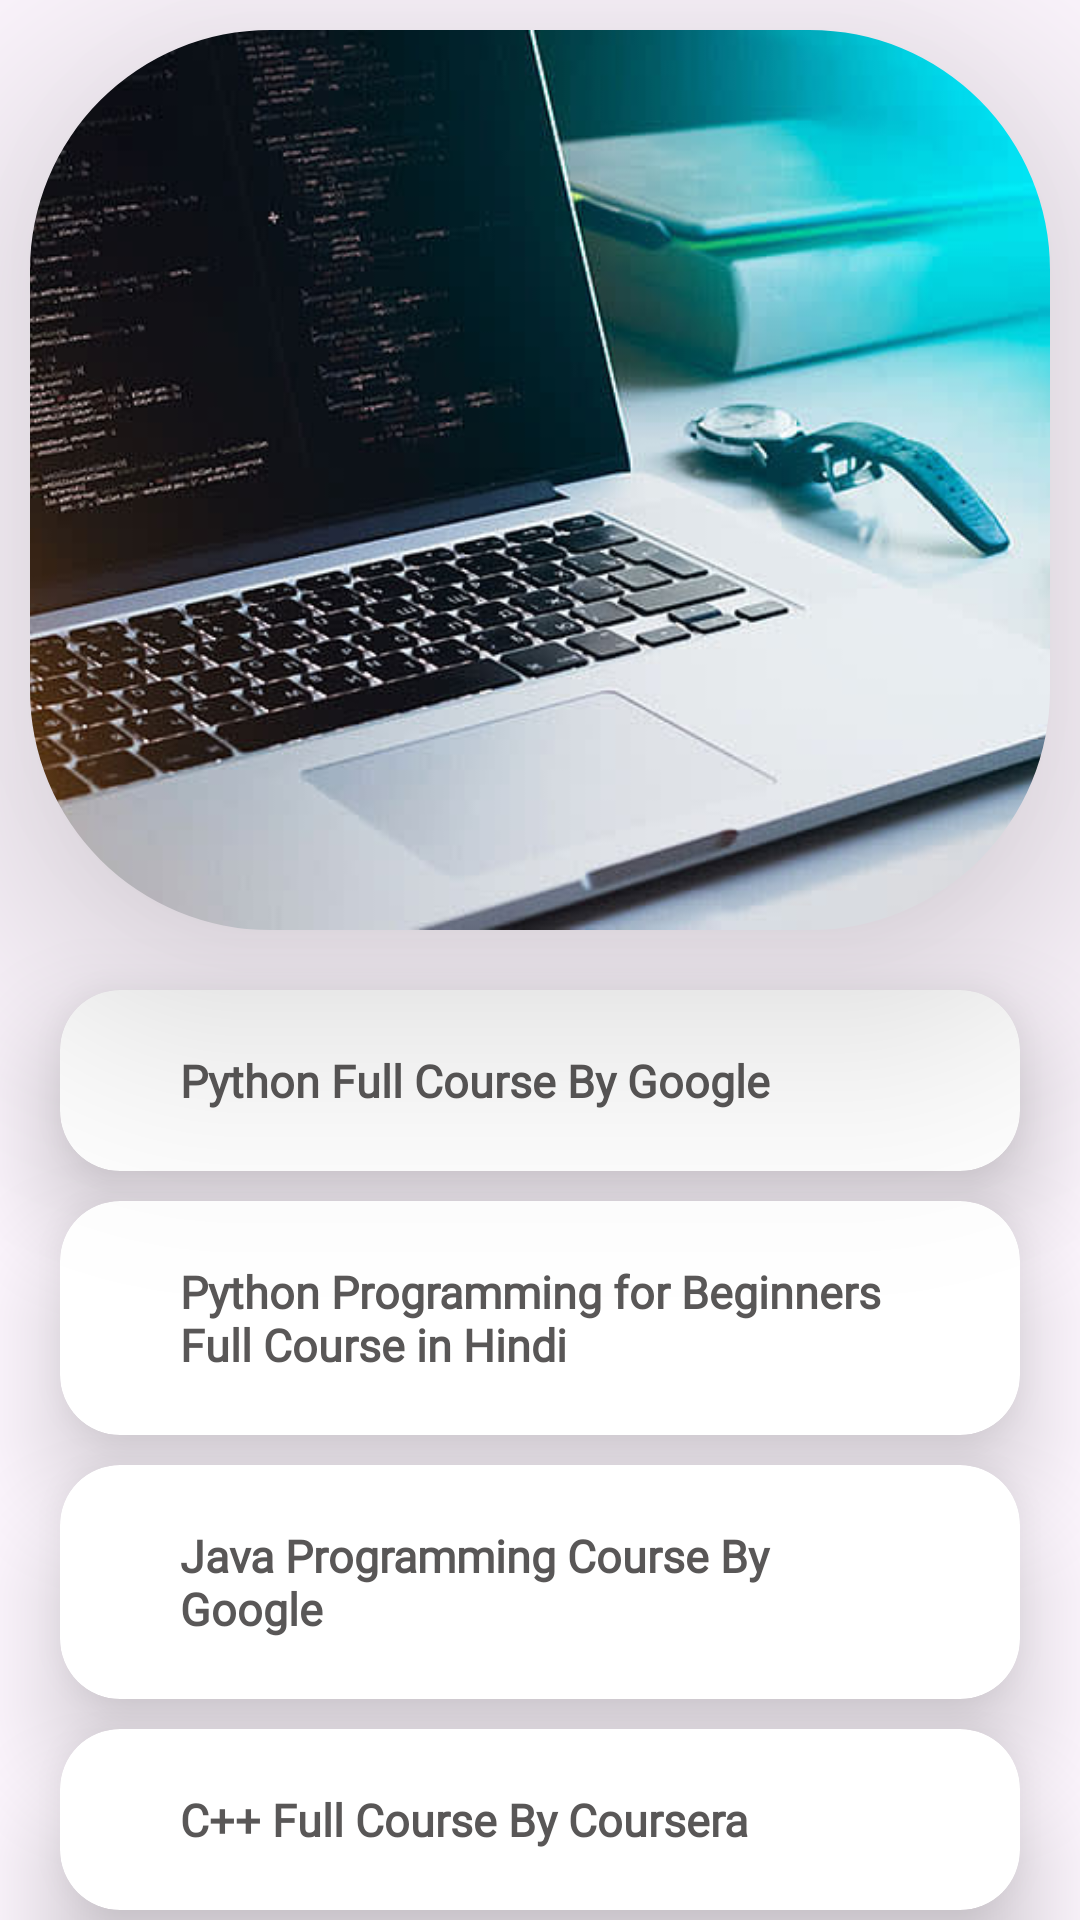

Reconstruct the res/layout file that produces this screen, plus the resources it refers to.
<!-- AndroidManifest.xml: application theme Theme.ClassSync -->
<!-- res/layout/fragment_online_course_category.xml -->
<LinearLayout xmlns:android="http://schemas.android.com/apk/res/android"
    xmlns:app="http://schemas.android.com/apk/res-auto"
    xmlns:tools="http://schemas.android.com/tools"
    android:layout_width="match_parent"
    android:layout_height="match_parent"
    android:orientation="vertical"
    tools:context=".Home_Fragments.OnlineCourse_category">


    <com.google.android.material.imageview.ShapeableImageView
        android:id="@+id/CourseCategory_img"
        android:layout_width="match_parent"
        android:layout_height="300dp"
        android:layout_margin="10dp"
        android:layout_marginTop="0dp"
        android:elevation="50dp"
        android:scaleType="centerCrop"
        android:src="@drawable/develop"
        app:shapeAppearanceOverlay="@style/roundedImageView" />

    <androidx.cardview.widget.CardView
        android:id="@+id/Python_Course_cardView"
        android:layout_width="match_parent"
        android:layout_height="wrap_content"
        android:layout_marginHorizontal="20dp"
        android:layout_marginTop="10dp"
        android:backgroundTint="@color/white"
        app:cardCornerRadius="20dp"
        app:cardElevation="20dp">

        <LinearLayout
            android:layout_width="match_parent"
            android:layout_height="wrap_content"
            android:padding="20dp">

            <TextView
                android:id="@+id/text1"
                android:layout_width="wrap_content"
                android:layout_height="wrap_content"
                android:layout_below="@id/CourseCategory_img"
                android:layout_gravity="center"
                android:layout_marginHorizontal="20dp"
                android:fontFamily="@font/archivo_bold"
                android:shadowColor="#504E4E"
                android:text="Python Full Course By Google"
                android:textColor="#595757"
                android:textSize="15dp"
                android:textStyle="bold" />

        </LinearLayout>
    </androidx.cardview.widget.CardView>

    <androidx.cardview.widget.CardView
        android:id="@+id/Hindi_Python_Course_cardView"
        android:layout_width="match_parent"
        android:layout_height="wrap_content"
        android:layout_marginHorizontal="20dp"
        android:layout_marginTop="10dp"
        android:backgroundTint="@color/white"
        app:cardCornerRadius="20dp"
        app:cardElevation="20dp">

        <LinearLayout
            android:layout_width="match_parent"
            android:layout_height="wrap_content"
            android:padding="20dp">

            <TextView
                android:id="@+id/text2"
                android:layout_width="wrap_content"
                android:layout_height="wrap_content"
                android:layout_below="@id/CourseCategory_img"
                android:layout_gravity="center"
                android:layout_marginHorizontal="20dp"
                android:fontFamily="@font/archivo_bold"
                android:shadowColor="#504E4E"
                android:text="Python Programming for Beginners Full Course in Hindi"
                android:textColor="#595757"
                android:textSize="15dp"
                android:textStyle="bold" />

        </LinearLayout>
    </androidx.cardview.widget.CardView>

    <androidx.cardview.widget.CardView
        android:id="@+id/Python_Course_cardView3"
        android:layout_width="match_parent"
        android:layout_height="wrap_content"
        android:layout_marginHorizontal="20dp"
        android:layout_marginTop="10dp"
        android:backgroundTint="@color/white"
        app:cardCornerRadius="20dp"
        app:cardElevation="20dp">

        <LinearLayout
            android:layout_width="match_parent"
            android:layout_height="wrap_content"
            android:padding="20dp">

            <TextView
                android:id="@+id/text3"
                android:layout_width="wrap_content"
                android:layout_height="wrap_content"
                android:layout_below="@id/CourseCategory_img"
                android:layout_gravity="center"
                android:layout_marginHorizontal="20dp"
                android:fontFamily="@font/archivo_bold"
                android:shadowColor="#504E4E"
                android:text="Java Programming Course By Google"
                android:textColor="#595757"
                android:textSize="15dp"
                android:textStyle="bold" />

        </LinearLayout>
    </androidx.cardview.widget.CardView>

    <androidx.cardview.widget.CardView
        android:id="@+id/Python_Course_cardView4"
        android:layout_width="match_parent"
        android:layout_height="wrap_content"
        android:layout_marginHorizontal="20dp"
        android:layout_marginTop="10dp"
        android:backgroundTint="@color/white"
        app:cardCornerRadius="20dp"
        app:cardElevation="20dp">

        <LinearLayout
            android:layout_width="match_parent"
            android:layout_height="wrap_content"
            android:padding="20dp">

            <TextView
                android:id="@+id/text4"
                android:layout_width="wrap_content"
                android:layout_height="wrap_content"
                android:layout_below="@id/CourseCategory_img"
                android:layout_gravity="center"
                android:layout_marginHorizontal="20dp"
                android:fontFamily="@font/archivo_bold"
                android:shadowColor="#504E4E"
                android:text="C++ Full Course By Coursera"
                android:textColor="#595757"
                android:textSize="15dp"
                android:textStyle="bold" />

        </LinearLayout>
    </androidx.cardview.widget.CardView>

    <androidx.cardview.widget.CardView
        android:id="@+id/Python_Course_cardView5"
        android:layout_width="match_parent"
        android:layout_height="wrap_content"
        android:layout_marginHorizontal="20dp"
        android:layout_marginTop="10dp"
        android:backgroundTint="@color/white"
        app:cardCornerRadius="20dp"
        app:cardElevation="20dp">

        <LinearLayout
            android:layout_width="match_parent"
            android:layout_height="wrap_content"
            android:padding="20dp">

            <TextView
                android:id="@+id/text5"
                android:layout_width="wrap_content"
                android:layout_height="wrap_content"
                android:layout_below="@id/CourseCategory_img"
                android:layout_gravity="center"
                android:layout_marginHorizontal="20dp"
                android:fontFamily="@font/archivo_bold"
                android:shadowColor="#504E4E"
                android:text="Web Development Full Course By Udemy"
                android:textColor="#595757"
                android:textSize="15dp"
                android:textStyle="bold" />

        </LinearLayout>
    </androidx.cardview.widget.CardView>


    
    
    
    
    
    
    
    
    
    
    
    
    
    
    

    
    
    
    
    
    
    
    
    
    
    
    
    
    
    


</LinearLayout>
<!-- resources referenced by this layout -->
<resources>
  <!-- drawable develop: jpg bitmap (drawable, 57235 bytes) -->
  <style name="roundedImageView">
          <item name="cornerFamily">rounded</item>
          <item name="cornerSize">80dp</item>
      </style>
  <style name="Theme.ClassSync" parent="Base.Theme.ClassSync" />
  <style name="Base.Theme.ClassSync" parent="Theme.Material3.DayNight.NoActionBar">
          
          
      </style>
  <!-- not gathered from this repository: default colours our renderer supplied (Android Studio template values) -->
  <color name="white">#FFFFFFFF</color>
</resources>
